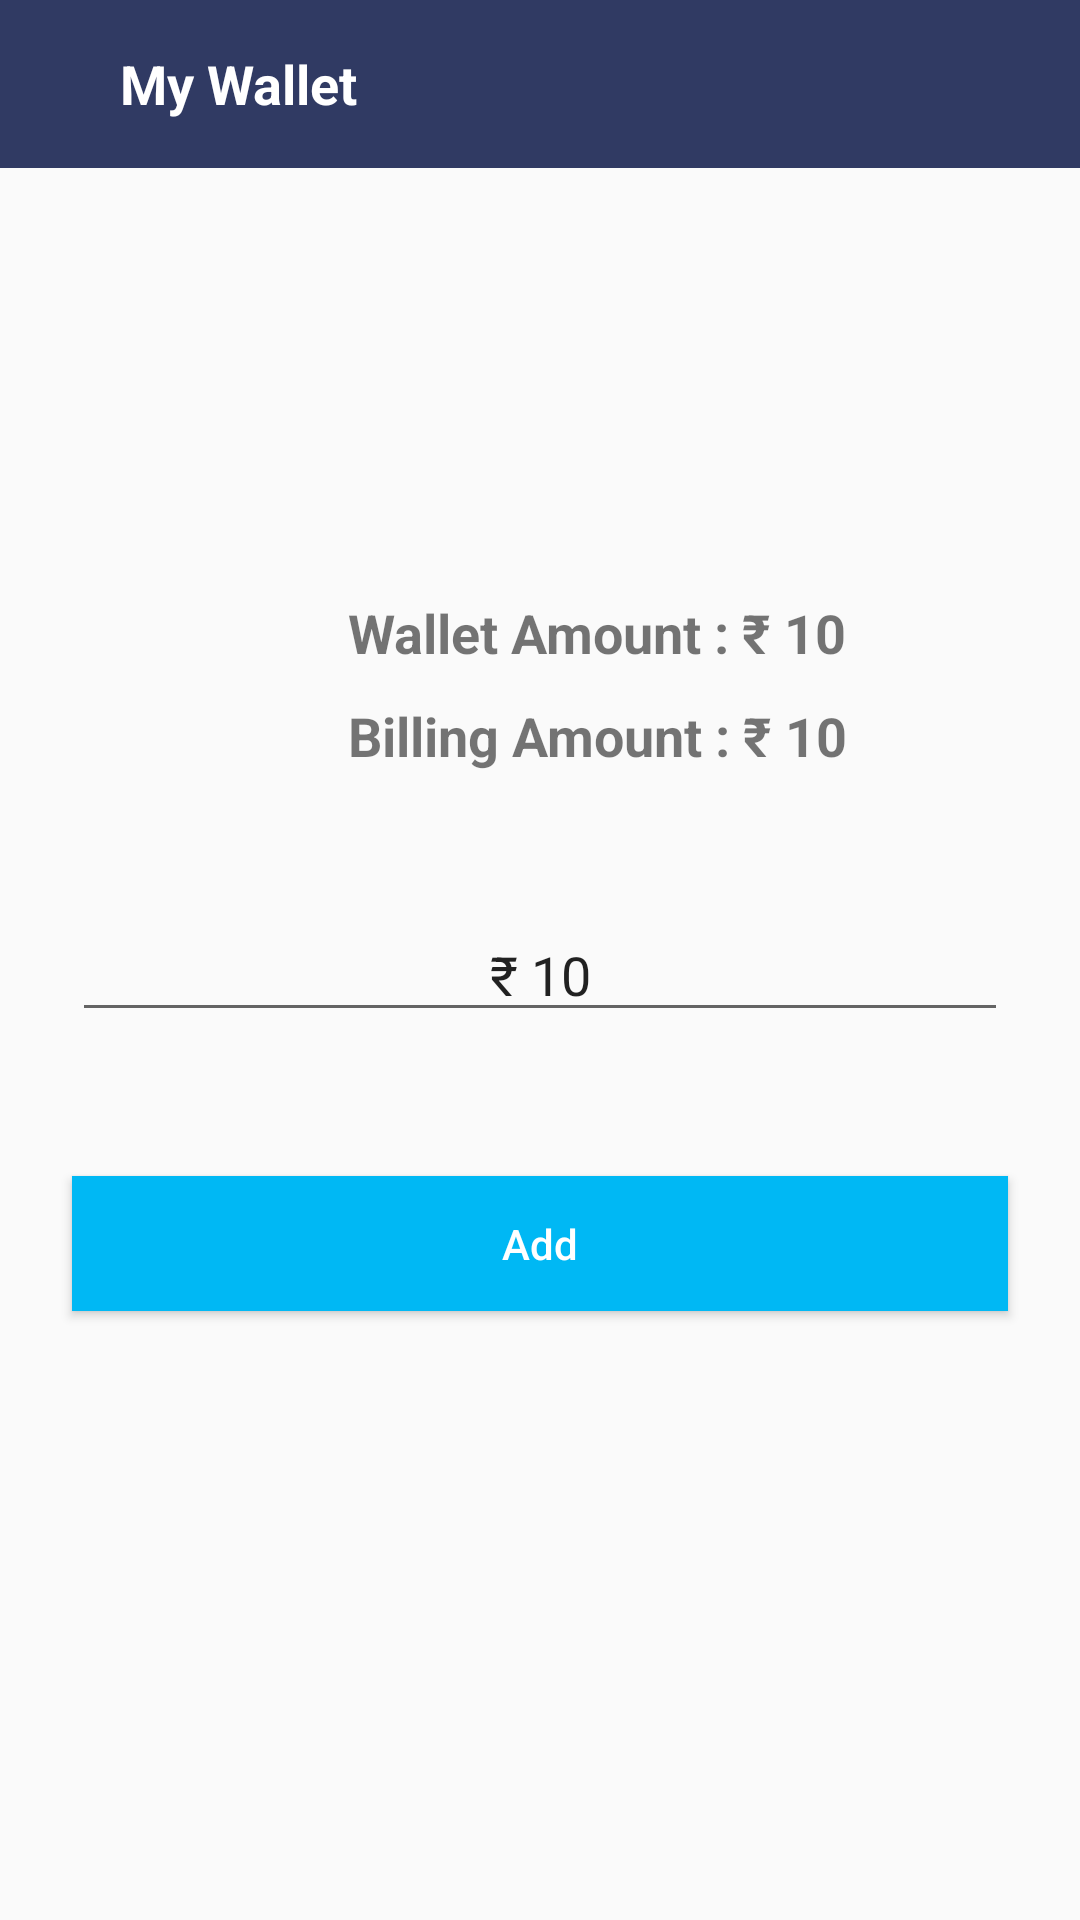

Layout XML and referenced resources for this Android screen:
<!-- AndroidManifest.xml: application theme AppTheme -->
<!-- res/layout/activity_payment.xml -->
<?xml version="1.0" encoding="utf-8"?>
<RelativeLayout
    xmlns:android="http://schemas.android.com/apk/res/android"
    android:layout_width="match_parent"
    android:layout_height="match_parent"
    xmlns:app="http://schemas.android.com/apk/res-auto">
    <android.support.design.widget.AppBarLayout
        android:id="@+id/appBar"
        android:layout_width="match_parent"
        android:layout_height="wrap_content"
        android:theme="@style/AppTheme.AppBarOverlay">
        <android.support.v7.widget.Toolbar
            android:id="@+id/toolbar"
            android:layout_width="match_parent"
            android:layout_height="?attr/actionBarSize"
            android:background="@color/colorPrimaryDark"
            app:popupTheme="@style/AppTheme.PopupOverlay">
            <RelativeLayout
                android:layout_marginEnd="2dp"
                android:gravity="center_vertical"
                android:layout_width="match_parent"
                android:layout_height="match_parent">
                <ImageView
                    android:id="@+id/iv_back"
                    android:layout_width="wrap_content"
                    android:layout_height="wrap_content"
                    android:src="@drawable/ic_wallet"
                    android:padding="8dp"
                    android:layout_centerVertical="true"/>
                <TextView
                    android:layout_centerVertical="true"
                    android:id="@+id/tvToolbar"
                    android:text="My Wallet"
                    android:layout_toRightOf="@id/iv_back"
                    android:padding="8dp"
                    android:textColor="@color/white"
                    android:textSize="18sp"
                    android:textStyle="bold"
                    android:layout_width="wrap_content"
                    android:layout_height="wrap_content" />
            </RelativeLayout>
        </android.support.v7.widget.Toolbar>
    </android.support.design.widget.AppBarLayout>
    <RelativeLayout
        android:layout_centerInParent="true"
        android:layout_width="match_parent"
        android:layout_height="wrap_content">
    <ImageView
        android:layout_marginStart="16dp"
        android:id="@+id/iv_wallet_add"
        android:layout_width="100dp"
        android:layout_height="100dp"
        android:src="@drawable/ic_wallet_black" />
    <TextView
        android:layout_marginTop="20dp"
        android:id="@+id/wallet_amount_txt"
        android:layout_width="wrap_content"
        android:layout_height="wrap_content"
        android:text="Wallet Amount : ₹ "
        android:textSize="18sp"
        android:textStyle="bold"
        android:layout_toRightOf="@id/iv_wallet_add" />
    <TextView
        android:layout_marginTop="20dp"
        android:id="@+id/wallet_amount"
        android:layout_width="wrap_content"
        android:layout_height="wrap_content"
        android:text="10"
        android:textSize="18sp"
        android:textStyle="bold"
        android:layout_toRightOf="@id/wallet_amount_txt" />
    <TextView
        android:id="@+id/join_amount_txt"
        android:layout_width="wrap_content"
        android:layout_height="wrap_content"
        android:text="Billing Amount : ₹ "
        android:textSize="18sp"
        android:textStyle="bold"
        android:layout_toRightOf="@id/iv_wallet_add"
        android:layout_below="@id/wallet_amount"
        android:layout_marginTop="10dp"/>
    <TextView
        android:id="@+id/billing_amount"
        android:layout_width="wrap_content"
        android:layout_height="wrap_content"
        android:text="10"
        android:textSize="18sp"
        android:textStyle="bold"
        android:layout_toRightOf="@id/join_amount_txt"
        android:layout_below="@id/wallet_amount"
        android:layout_marginTop="10dp"/>
    <EditText
        android:id="@+id/et_billing_amount"
        android:layout_width="match_parent"
        android:layout_height="wrap_content"
        android:layout_below="@id/iv_wallet_add"
        android:layout_margin="24dp"
        android:text="₹ 10"
        android:gravity="center"
        android:focusable="true"/>
    <Button
        android:id="@+id/btn_payment"
        android:layout_width="match_parent"
        android:layout_height="45dp"
        android:text="Add"
        android:textAllCaps="false"
        android:background="@color/colorPrimary"
        android:textColor="@color/white"
        android:layout_centerHorizontal="true"
        android:layout_below="@id/et_billing_amount"
        android:layout_margin="24dp"/>
    </RelativeLayout>
</RelativeLayout>
<!-- resources referenced by this layout -->
<resources>
  <color name="colorPrimary">#00b8f4</color>
  <color name="colorPrimaryDark">#303a63</color>
  <color name="white">#ffffff</color>
  <style name="AppTheme.AppBarOverlay" parent="ThemeOverlay.AppCompat.Dark.ActionBar" />
  <style name="AppTheme.PopupOverlay" parent="ThemeOverlay.AppCompat.Light" />
  <style name="AppTheme" parent="Theme.AppCompat.Light.NoActionBar">
          
          <item name="colorPrimary">@color/colorPrimary</item>
          <item name="colorPrimaryDark">@color/colorPrimaryDark</item>
          <item name="colorAccent">@color/colorAccent</item>
      </style>
  <color name="colorAccent">#00b8f4</color>
</resources>
